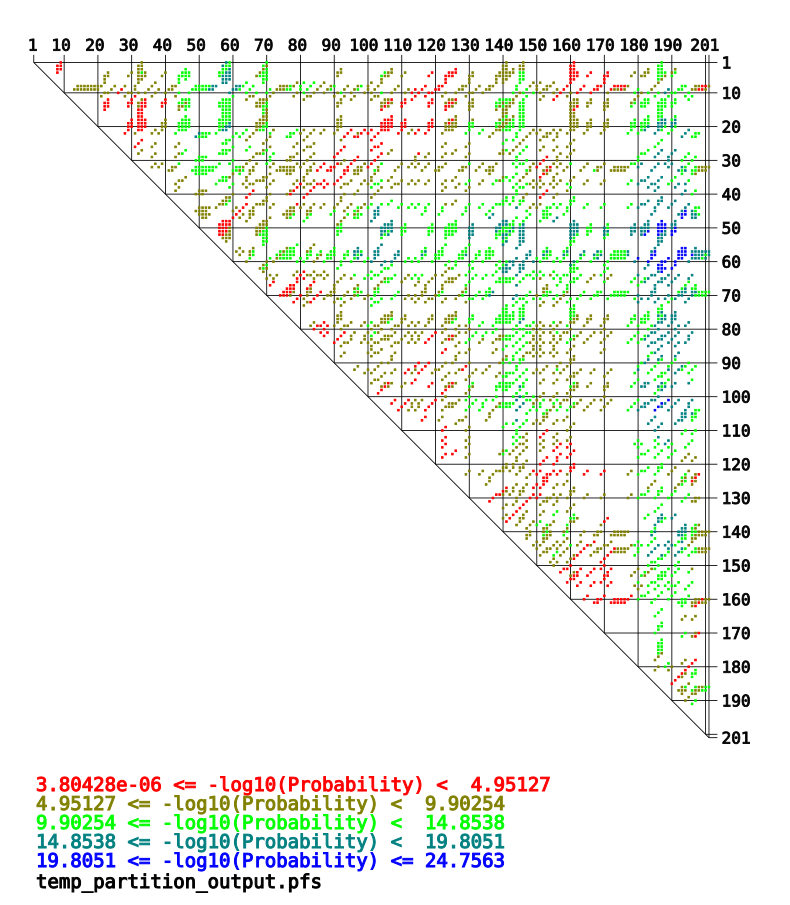

The table this chart was drawn from, first rows:
-log10(Probability), bp_res1, bp_base1, bp_res2, bp_base2, prob
4.771, 0, A, 8, T, 1.6936746995542193e-05
8.718, 0, A, 32, T, 1.914344081794094e-09
15.92, 0, A, 57, T, 1.2136682757416734e-16
13.76, 0, A, 58, T, 1.7350020808815703e-14
10.74, 0, A, 69, T, 1.834847607755541e-11
7.85, 0, A, 140, T, 1.4134810810999113e-08
8.614, 0, A, 145, T, 2.430020850356904e-09
4.075, 0, A, 160, T, 8.404463588697167e-05
11.55, 0, A, 186, T, 2.826181179810158e-12
4.212, 1, A, 7, T, 6.144690317057614e-05
3.875, 1, A, 8, T, 0.0001332
8.052, 1, A, 31, T, 8.88096175871629e-09
8.821, 1, A, 32, T, 1.5088984068692889e-09
15.68, 1, A, 56, T, 2.1120295974610188e-16
13.5, 1, A, 57, T, 3.1491982396022894e-14
14.21, 1, A, 58, T, 6.1080136650016745e-15
10.87, 1, A, 68, T, 1.3350575895623734e-11
7.937, 1, A, 69, T, 1.1572841363352424e-08
7.903, 1, A, 139, T, 1.2511805945906028e-08
7.315, 1, A, 140, T, 4.840051692484852e-08
8.339, 1, A, 144, T, 4.579414975230033e-09
8.969, 1, A, 145, T, 1.0739646831058407e-09
3.892, 1, A, 159, T, 0.0001281
3.954, 1, A, 160, T, 0.0001111
11.07, 1, A, 185, T, 8.474225179233062e-12
12.01, 1, A, 186, T, 9.69616506049462e-13
3.442, 2, A, 7, T, 0.0003612
4.849, 2, A, 8, T, 1.417000488607141e-05
8.314, 2, A, 31, T, 4.855455743839121e-09
9.662, 2, A, 32, T, 2.1765567744173369e-10
12.51, 2, A, 45, T, 3.086028979436063e-13
13.34, 2, A, 56, T, 4.5394161665020325e-14
14.11, 2, A, 57, T, 7.691304402866083e-15
16, 2, A, 58, T, 1.0087882149492694e-16
7.877, 2, A, 68, T, 1.3282505365007264e-08
10.08, 2, A, 69, T, 8.239483720449885e-11
8.87, 2, A, 91, T, 1.3493045970659836e-09
6.516, 2, A, 106, T, 3.0500713579290414e-07
0.6318, 2, A, 125, T, 0.2335
7.286, 2, A, 139, T, 5.180957145293396e-08
7.049, 2, A, 140, T, 8.938404409407892e-08
6.039, 2, A, 142, T, 9.144290195285173e-07
9.142, 2, A, 144, T, 7.215559296284646e-10
9.798, 2, A, 145, T, 1.5924653814601082e-10
4.291, 2, A, 159, T, 5.115758093397149e-05
4.609, 2, A, 160, T, 2.46206775302122e-05
8.072, 2, A, 182, T, 8.475981497421537e-09
11.93, 2, A, 185, T, 1.1835864919618605e-12
12.51, 2, A, 186, T, 3.09243087044156e-13
9.685, 2, A, 190, T, 2.0669977315206535e-10
4.563, 3, G, 7, T, 2.736339628018705e-05
8.597, 3, G, 22, C, 2.5306961244545757e-09
6.009, 3, G, 29, C, 9.796478732653539e-07
9.024, 3, G, 31, T, 9.46978240553532e-10
10.37, 3, G, 32, T, 4.313204006994166e-11
7.941, 3, G, 33, C, 1.1451173636099186e-08
5.983, 3, G, 39, C, 1.0394653094465092e-06
12.13, 3, G, 44, C, 7.438750629075657e-13
11.88, 3, G, 45, T, 1.305870165793517e-12
13.17, 3, G, 46, C, 6.832820313691989e-14
... 3,970 more rows
